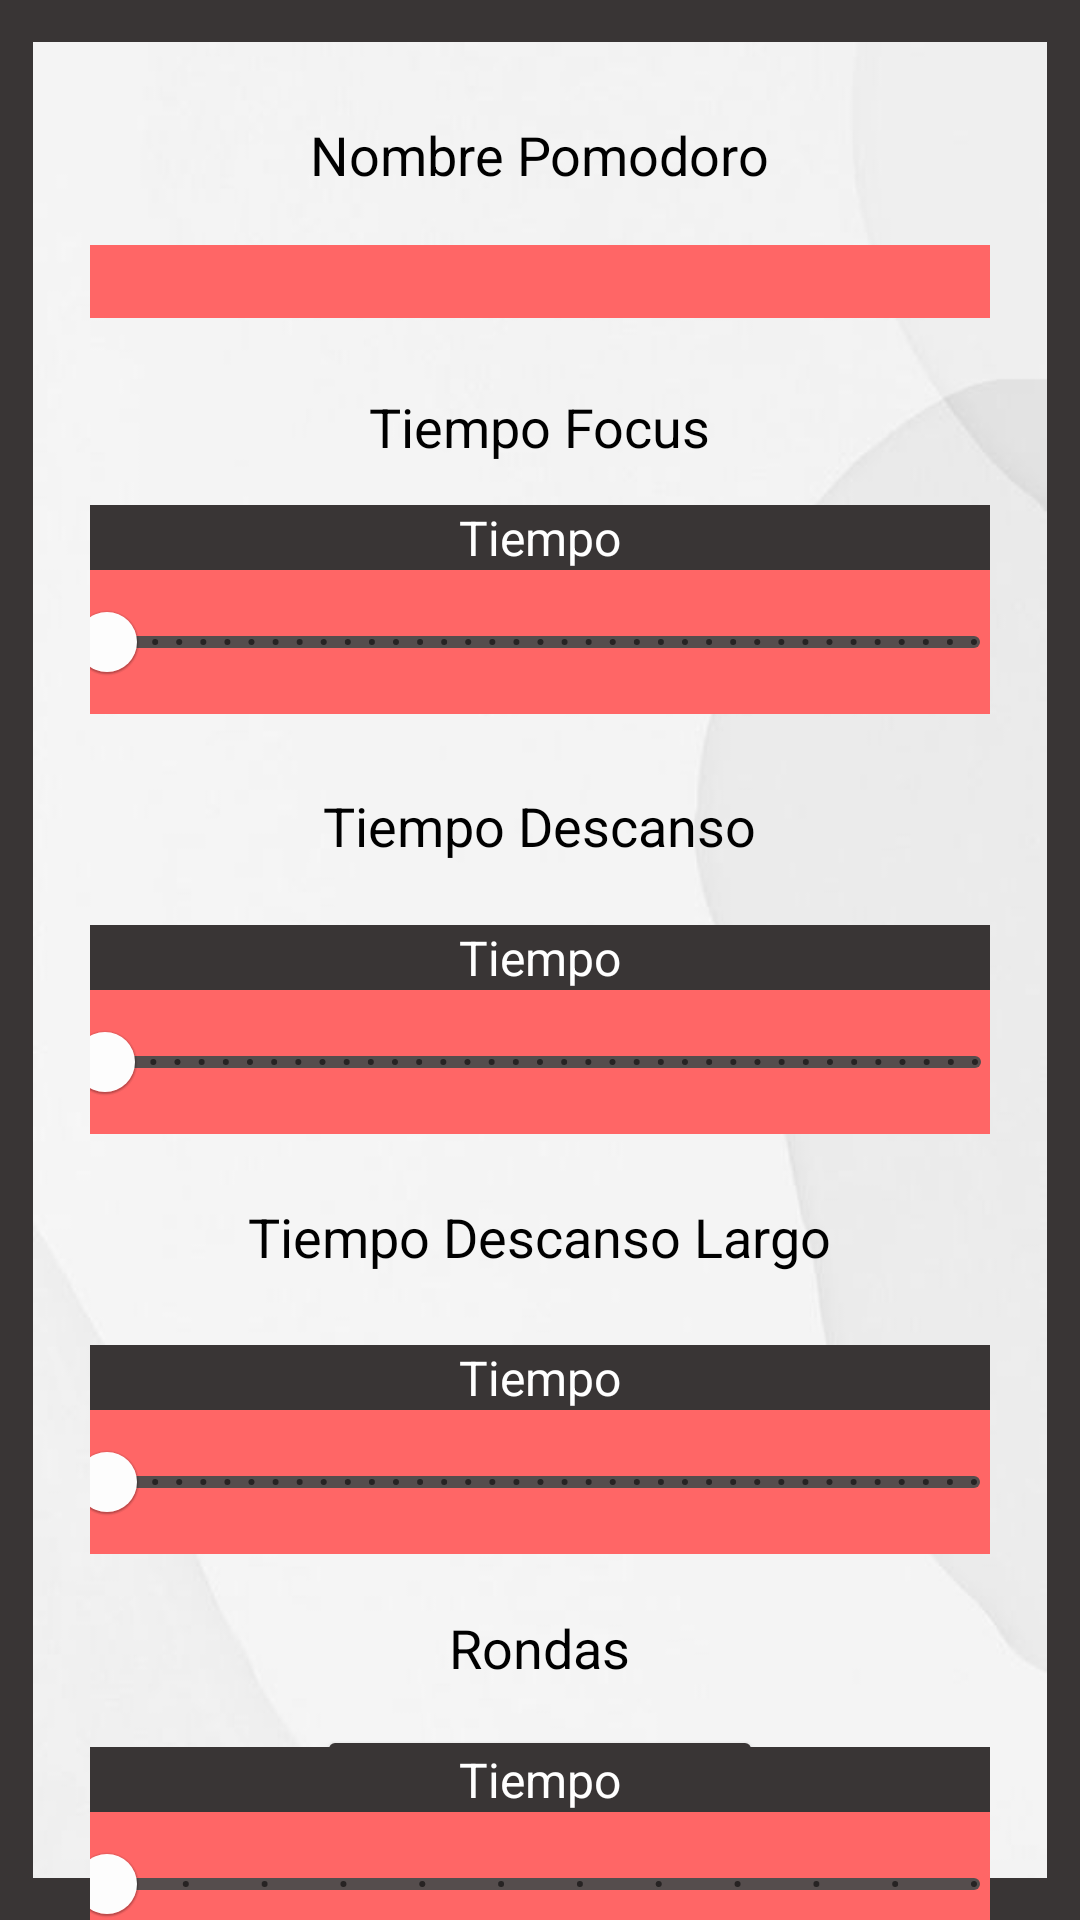

Here is an Android app screen rendered from its layout file. Give the layout XML and the strings, colors and styles it references.
<!-- AndroidManifest.xml: application theme Theme.Pomodoro -->
<!-- res/layout/activity_create_pomodoro.xml -->
<?xml version="1.0" encoding="utf-8"?>
<androidx.constraintlayout.widget.ConstraintLayout xmlns:android="http://schemas.android.com/apk/res/android"
    xmlns:app="http://schemas.android.com/apk/res-auto"
    xmlns:tools="http://schemas.android.com/tools"
    android:layout_width="match_parent"
    android:layout_height="match_parent"
    android:background="#393535"
    tools:context=".Pomodoro.CreatePomodoroActivity">

    <androidx.constraintlayout.widget.ConstraintLayout
        android:id="@+id/constraintLayout4"
        android:layout_width="0dp"
        android:layout_height="0dp"
        android:layout_marginStart="11dp"
        android:layout_marginTop="14dp"
        android:layout_marginEnd="11dp"
        android:layout_marginBottom="14dp"
        android:background="@drawable/_72c82a93e1334d1d61f19f2b7fe3a1e"
        app:layout_constraintBottom_toBottomOf="parent"
        app:layout_constraintEnd_toEndOf="parent"
        app:layout_constraintStart_toStartOf="parent"
        app:layout_constraintTop_toTopOf="parent"
        tools:context=".Pomodoro.CreatePomodoroActivity">

        <androidx.appcompat.widget.AppCompatButton
            android:id="@+id/createPomodoro"
            android:layout_width="wrap_content"
            android:layout_height="wrap_content"
            android:layout_marginBottom="3dp"
            android:backgroundTint="#393535"
            android:text="Crear Pomodoro"
            android:textColor="#FFFCFC"
            app:layout_constraintBottom_toBottomOf="parent"
            app:layout_constraintEnd_toEndOf="parent"
            app:layout_constraintStart_toStartOf="parent" />
    </androidx.constraintlayout.widget.ConstraintLayout>

    <LinearLayout
        android:id="@+id/constraintLayout"
        android:layout_width="0dp"
        android:layout_height="623dp"
        android:layout_marginStart="30dp"
        android:layout_marginTop="15dp"
        android:layout_marginEnd="30dp"
        android:gravity="center"
        android:orientation="vertical"
        app:layout_constraintEnd_toEndOf="parent"
        app:layout_constraintStart_toStartOf="parent"
        app:layout_constraintTop_toTopOf="@+id/constraintLayout4">

        <TextView
            android:id="@+id/textView3"
            android:layout_width="wrap_content"
            android:layout_height="wrap_content"
            android:layout_marginTop="40dp"
            android:layout_marginBottom="18dp"
            android:text="Nombre Pomodoro"
            android:textColor="#000000"
            android:textSize="18sp" />

        <EditText
            android:id="@+id/editTextText2"
            android:layout_width="321dp"
            android:layout_height="wrap_content"
            android:layout_marginBottom="24dp"
            android:background="#FF6666"
            android:ems="10"
            android:inputType="text"
            android:textAlignment="center"
            android:textColor="#FFFFFF" />

        <TextView
            android:id="@+id/textView4"
            android:layout_width="wrap_content"
            android:layout_height="wrap_content"
            android:layout_marginBottom="14dp"
            android:text="Tiempo Focus"
            android:textColor="#000000"
            android:textSize="18sp" />

        <TextView
            android:id="@+id/focustext"
            android:layout_width="322dp"
            android:layout_height="wrap_content"
            android:background="#393535"
            android:gravity="center"
            android:text="Tiempo"
            android:textColor="#FFFFFF"
            android:textSize="16sp" />

        <com.google.android.material.slider.Slider
            android:id="@+id/slider5"
            android:layout_width="321dp"
            android:layout_height="29dp"
            android:layout_marginBottom="25dp"
            android:background="#FF6666"
            android:stepSize="1"
            android:valueFrom="1"
            android:valueTo="90"
            app:thumbColor="#FDFDFD"
            app:trackColor="#554D4D"
            app:trackColorActive="#E8D9D9" />

        <TextView
            android:id="@+id/textView5"
            android:layout_width="wrap_content"
            android:layout_height="wrap_content"
            android:layout_marginBottom="21dp"
            android:text="Tiempo Descanso"
            android:textColor="#000000"
            android:textSize="18sp" />

        <TextView
            android:id="@+id/tiempofocus5"
            android:layout_width="322dp"
            android:layout_height="wrap_content"
            android:background="#393535"
            android:gravity="center"
            android:text="Tiempo"
            android:textColor="#FFFFFF"
            android:textSize="16sp" />

        <com.google.android.material.slider.Slider
            android:id="@+id/slider3"
            android:layout_width="322dp"
            android:layout_height="wrap_content"
            android:layout_marginBottom="22dp"
            android:background="#FF6666"
            android:stepSize="1.0"
            android:valueFrom="1"
            android:valueTo="90"
            app:thumbColor="#FDFDFD"
            app:trackColor="#554D4D"
            app:trackColorActive="#E8D9D9" />

        <TextView
            android:id="@+id/textView6"
            android:layout_width="wrap_content"
            android:layout_height="wrap_content"
            android:layout_marginBottom="24dp"
            android:text="Tiempo Descanso Largo"
            android:textColor="#000000"
            android:textSize="18sp" />

        <TextView
            android:id="@+id/tiempofocustext"
            android:layout_width="322dp"
            android:layout_height="wrap_content"
            android:background="#393535"
            android:gravity="center"
            android:text="Tiempo"
            android:textColor="#FFFFFF"
            android:textSize="16sp" />

        <com.google.android.material.slider.Slider
            android:id="@+id/slider4"
            android:layout_width="321dp"
            android:layout_height="wrap_content"
            android:layout_marginBottom="19dp"
            android:background="#FF6666"
            android:stepSize="1"
            android:valueFrom="1"
            android:valueTo="90"
            app:thumbColor="#FDFDFD"
            app:trackColor="#554D4D"
            app:trackColorActive="#E8D9D9" />

        <TextView
            android:id="@+id/textView7"
            android:layout_width="wrap_content"
            android:layout_height="wrap_content"
            android:layout_marginBottom="21dp"
            android:text="Rondas"
            android:textColor="#000000"
            android:textSize="18sp" />

        <TextView
            android:id="@+id/tiempofocus"
            android:layout_width="321dp"
            android:layout_height="wrap_content"
            android:background="#393535"
            android:gravity="center"
            android:text="Tiempo"
            android:textColor="#FFFFFF"
            android:textSize="16sp" />

        <com.google.android.material.slider.Slider
            android:id="@+id/slider2"
            android:layout_width="321dp"
            android:layout_height="wrap_content"
            android:layout_marginBottom="90px"
            android:background="#FF6666"
            android:stepSize="1"
            android:valueFrom="1"
            android:valueTo="12"
            app:thumbColor="#FDFDFD"
            app:trackColor="#554D4D"
            app:trackColorActive="#E8D9D9" />

    </LinearLayout>

</androidx.constraintlayout.widget.ConstraintLayout>
<!-- resources referenced by this layout -->
<resources>
  <!-- drawable _72c82a93e1334d1d61f19f2b7fe3a1e: jpg bitmap (drawable, 12290 bytes) -->
  <style name="Theme.Pomodoro" parent="Theme.MaterialComponents.DayNight.NoActionBar">
          
          <item name="colorPrimary">@color/purple_500</item>
          <item name="colorPrimaryVariant">@color/purple_700</item>
          <item name="colorOnPrimary">@color/white</item>
          
          <item name="colorSecondary">@color/teal_200</item>
          <item name="colorSecondaryVariant">@color/teal_700</item>
          <item name="colorOnSecondary">@color/black</item>
          
          <item name="android:statusBarColor">?attr/colorPrimaryVariant</item>
          
      </style>
  <color name="purple_500">#000000</color>
  <color name="purple_700">#000000</color>
  <color name="white">#FFFFFFFF</color>
  <color name="teal_200">#FF03DAC5</color>
  <color name="teal_700">#FF018786</color>
  <color name="black">#FF000000</color>
</resources>
